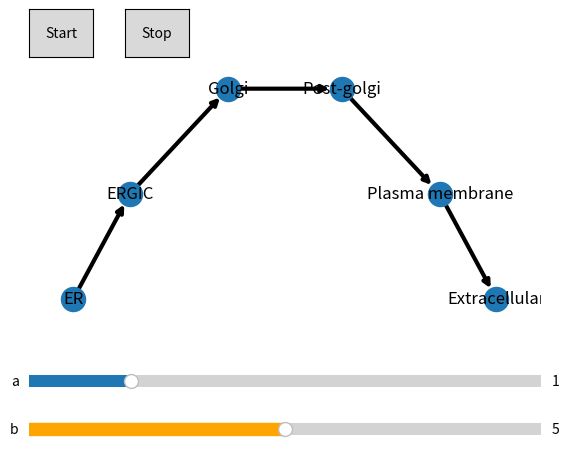

Write the Python code that produced this figure.
import numpy as np
import matplotlib.pyplot as plt
from matplotlib.widgets import Slider,Button
from scipy.integrate import odeint
from math import cos,pi,exp,sqrt
import networkx as nx

# Define species concentrations
#C_ER                 # μM        ER-located collagen
#C_H                  # μM        Collagen-HSP47 complex in ERGIC
#C_G                  # μM        Golgi-located collagen
#C_PG                 # μM        Post-Golgi compartments-located collagen
#C_PM                 # μM        Plasma membrane-located collagen
#C_E                  # μM        Extracellular collagen
#H_ER                 # μM        ER-located HSP47
#H_G                  # μM        Golgi-located HSP47
#K                    # μM        Pka
#S                    # μM        SEC61A2
#T                    # μM        TANGO1
#P                    # μM        PDE4D
#V                    # μM        VPS33B
#M                    # μM        MMP14
#D                    # μM        CTSK

Graph = nx.DiGraph()

Graph.add_node("ER")
Graph.add_node("ERGIC")
Graph.add_node("Golgi")
Graph.add_node("Post-golgi")
Graph.add_node("Plasma membrane")
Graph.add_node("Extracellular")

Graph.add_edge("ER","ERGIC")
Graph.add_edge("ERGIC","Golgi")
Graph.add_edge("Golgi","Post-golgi")
Graph.add_edge("Post-golgi","Plasma membrane")
Graph.add_edge("Plasma membrane","Extracellular")

fixedpos = nx.spectral_layout(Graph)


μ_typ    = 0.0342    # μM        Median typical concentration
k_1      = 0.00822   # μM        SEC61A2 mean concentration
k_2      = 0.0105    # μM        TANGO1 mean concentration
k_3      = 0.0342    # μM        PDE4D mean concentration
k_6      = 0.00335   # μM        VPS33B mean concentration
k_7      = 0.00457   # μM        MMP14 mean concentration
k_15     = 0.0342    # μM        CTSK mean concentration
t_bar    = 24.0      # h         Circadian period
k_4a     = 4.84      # h⁻¹       HSP47 protein synthesis rate
k_4b     = 0.00413   # h⁻¹       ER HSP47 degradation rate
k_4c     = 0.00413   # h⁻¹       Golgi HSP47 degradation rate
k_5a     = 1.89      # h⁻¹       PKA protein synthesis rate
k_5b     = 0.0069    # h⁻¹       PKA protein degradation rate
k_8      = 0.0693    # h⁻¹       Col-I synthesis rate
k_10     = 3600.0    # h⁻¹       ERGIC to Golgi Col-I transition rate
k_12     = 0.0417    # h⁻¹       Post-golgi compartments to plasma membrane Col-I transition rate
k_5c     = 29.2      # μM⁻¹      Rate constant for repression of PKA by PDE4D
k_minus9 = 1.22      # μM⁻¹h⁻¹   Col-I-HSP47 dissociation rate
k_11     = 1.22      # μM⁻¹h⁻¹   Golgi to post-golgi compartments Col-I transition rate
k_13     = 12.2      # μM⁻¹h⁻¹   Plasma membrane to extracellular Col-I transition rate
k_14     = 1.22      # μM⁻¹h⁻¹   CTSK-dependent extracellular Col-I degradation rate
k_16     = 1.22      # μM⁻¹h⁻¹   Golgi to ER HSP47 transition rate
k_plus9  = 0.356     # μM⁻²h⁻¹   Col-I-HSP47 complex association rate
G_bar    = 2.0       # Unitless  Mean pulse function value determined by mean value theorem
#t_0                  # h         Phase


def F(t,t_0):
    output = 0.5*cos(2.0*pi*(t-t_0)/t_bar)+1.0
    return output

cos_e = cos(exp(1.0))
cos_minus_e = cos(exp(-1.0))
def G(t,t_0):
    timedependentcomponent = cos(exp(cos(2.0*pi*(t-t_0)/t_bar)))
    numerator = cos_minus_e - timedependentcomponent
    denominator = cos_minus_e - cos_e
    output = ((numerator/denominator)**4)/G_bar
    return output

def SecretoryPathwayODEs(y,t):
    C_ER = y[0]
    C_H  = y[1]
    C_G  = y[2]
    C_PG = y[3]
    C_PM = y[4]
    C_E  = y[5]
    H_ER = y[6]
    H_G  = y[7]
    K    = y[8]

    S = k_1*F(t,3.0)
    T = k_2*G(t,9.0)
    P = k_3*F(t,19.0)
    V = k_6*F(t,19.0)
    M = k_7*G(t,3.0)
    D = k_15*F(t,9.0)


    dC_ERdt     = k_8*S - k_plus9*C_ER*T*H_ER + k_minus9*C_H*T
    dC_Hdt      = k_plus9*C_ER*T*H_ER - k_minus9*C_H*T - k_10*C_H
    dC_Gdt      = k_10*C_H - k_11*C_G*V
    dC_PGdt     = k_11*C_G*V - k_12*C_PG
    dC_PMdt     = k_12*C_PG - k_13*C_PM*M
    dC_Edt      = k_13*C_PM*M - k_14*D*C_E
    dH_ERdt     = k_4a*S - k_4b*H_ER - k_plus9*C_ER*T*H_ER + k_minus9*C_H*T + k_16*H_G*K
    dH_Gdt      = k_10*C_H - k_16*H_G*K - k_4c*H_G
    dKdt        = k_5a*S/(1+k_5c*P) - k_5b*K

    x = np.array([dC_ERdt,dC_Hdt,dC_Gdt,dC_PGdt,dC_PMdt,dC_Edt,dH_ERdt,dH_Gdt,dKdt])

    return x






initA = 1.0
initB = 5.0

# Set up plot canvas
fig,ax=plt.subplots()
plt.subplots_adjust(left=0.1,bottom=0.35)
#ax.set_xlim([0,96])
#ax.set_ylim([0,0.2])

#Create slider to vary A value
axSlider1 = plt.axes([0.1,0.2,0.8,0.05])
axSlider1.set_xticks([0.0,100.0])
slider1 = Slider(axSlider1,'a',valinit=initA,valmin=0,valmax=5)
axSlider1.xaxis.set_visible(True)
axSlider1.set_xticks([0,5])

#Create slider to vary B value
axSlider2 = plt.axes([0.1,0.1,0.8,0.05])
axSlider2.set_xticks([0.0,100.0])
slider2 = Slider(axSlider2,'b',valinit=initB,valmin=0,valmax=10,color='orange')
axSlider2.xaxis.set_visible(True)
axSlider2.set_xticks([0,10])

# Global variable to switch dynamic plotting on and off
onOff = False
time = 0
dt = 1

x = np.arange(0,96,dt)
y = np.zeros([np.shape(x)[0],9])

output = np.zeros([20,9])
nx.draw(Graph,ax=ax,pos=fixedpos,width=3,with_labels=True)

indicesOfNodesInOutput = np.array([0,2,5,])

# Function to continually update the plot so long as onOff=True
def updateLine(val):
    global onOff
    global time
    global y
    global output
    # Set onOff = True if currently False
    if onOff:
        pass
    else:
        onOff = True
    # Extract A and B values from sliders
    a_val = slider1.val
    b_val = slider2.val
    while onOff:
        trange = np.linspace(time,time+20*dt,num=20,endpoint=False)
        output = odeint(SecretoryPathwayODEs,output[-1,:],trange)
        time = time+20*dt
        nodesizes = np.array([])
        ax.cla()
        nx.draw(Graph,ax=ax,pos=fixedpos,node_size=(output[-1,:6])*5000,width=3,with_labels=True)
        # Stop briefly before repeating loop
        plt.pause(0.1)

# Call updatedLine in response to slider updates
slider1.on_changed(updateLine)
slider2.on_changed(updateLine)

# Create start and stop buttons
axButton1 = plt.axes([0.1,0.9,0.1,0.1])
btn1 = Button(axButton1,'Start')
axButton2 = plt.axes([0.25,0.9,0.1,0.1])
btn2 = Button(axButton2,'Stop')

# Define function to set onOff=False and stop continuous plot updating
def stopPlot(val):
    global onOff
    onOff = False

# Set responses to button clicks. Button 1 calls updateLine with current slider values.
btn1.on_clicked(updateLine)
# Button 2 calls function to stop continuous plotting
btn2.on_clicked(stopPlot)

# Show plot in GUI window
plt.show()
